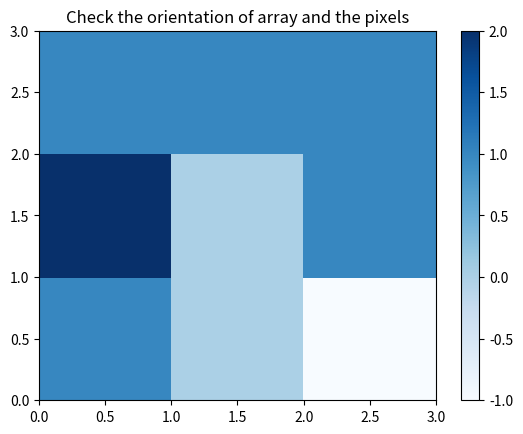

Generate this figure with matplotlib:
import  numpy as np
import matplotlib.pyplot as plt

a = np.array([1,2,3,4,5,5,67,7,88,9])

#Slicing of a numpy array a[start:stop:slice interval]
print(a[1::2])

a = np.linspace(-2,2,3)
b = np.linspace(-1,1,5)

""" MeshGrid from Matlab Documentation
[X,Y] = meshgrid(x,y) returns 2-D grid coordinates based on the coordinates contained in vectors x and y. 
X is a matrix where each row is a copy of x, and Y is a matrix where each column is a copy of y. 
The grid represented by the coordinates X and Y has length(y) rows and length(x) columns.
"""

X,Y = np.meshgrid(a, b)
print(Y)

# another way to create mesh grid
Y,X = np.meshgrid(range(10),range(20))

# Array orientation
A = np.array([[1, 0, -1], [2, 0, 1], [1, 1, 1]])
print("\n {}".format(A))
plt.pcolor(A, cmap='Blues')
plt.colorbar()
plt.title("Check the orientation of array and the pixels")
plt.show()

"""
plt.imshow()
plt.pcolor()
plt.contour()
plt.contourf()

Some matplotlib colormaps have unique names such as 'jet', 'coolwarm', 'magma' and 'viridis'.
Others have a naming scheme based on overall color such as 'Greens', 'Blues', 'Reds', and 'Purples'.
Another four colormaps are based on the seasons, namely 'summer', 'autumn', 'winter' and 'spring'.
You can insert the option cmap=<name> into most matplotlib functions to change the color map of the resulting plot.

Example:
# Create a filled contour plot with a color map of 'winter'
plt.subplot(2,2,4)
plt.contourf(X,Y,Z,20, cmap='winter')
plt.colorbar()
plt.title('Winter')
"""

""" 2D Array's
Function to visualize 2-D histograms is plt.hist2d().
- You specify the coordinates of the points using plt.hist2d(x,y) assuming x and y are two vectors of the same length.
- You can specify the number of bins with the argument bins=(nx, ny) where nx is the number of bins to use in the 
horizontal direction and ny is the number of bins to use in the vertical direction.
- You can specify the rectangular region in which the samples are counted in constructing the 2D histogram. 
The optional parameter required is range=((xmin, xmax), (ymin, ymax)) where
xmin and xmax are the respective lower and upper limits for the variables on the x-axis and
ymin and ymax are the respective lower and upper limits for the variables on the y-axis. 
Notice that the optional range argument can use nested tuples or lists.
e.g.
plt.hist2d(hp,mpg, bins=(20, 20), range=((40, 200),(15, 40)))

##Hexagonal Bins
As an alternative, the function plt.hexbin() uses hexagonal bins.
- The optional gridsize argument (default 100) gives the number of hexagons across the x-direction used in the hexagonal 
tiling. If specified as a list or a tuple of length two, gridsize fixes the number of hexagon in the x- and y-directions
respectively in the tiling.
- The optional parameter extent=(xmin, xmax, ymin, ymax) specifies rectangular region covered by the hexagonal tiling. 
In that case, xmin and xmax are the respective lower and upper limits for the variables on the x-axis and ymin and ymax 
are the respective lower and upper limits for the variables on the y-axis.
e.g.
 plt.hexbin(hp, mpg, gridsize=(15, 12), extent=(40, 235, 8, 48))
"""

"""Color Images
Color images such as photographs contain the intensity of the red, green and blue color channels.
- To read an image from file, use plt.imread() by passing the path to a file, such as a PNG or JPG file.
-  The color image can be plotted as usual using plt.imshow().
The resulting image loaded is a NumPy array of three dimensions. The array typically has dimensions M x N x 3, where 
M x N is the dimensions of the image. The third dimensions are referred to as color channels (typically red, green, and 
blue). The color channels can be extracted by Numpy array slicing.

# Load the image into an array: img
img = plt.imread('480px-Astronaut-EVA.jpg')

# Print the shape of the image
print(img.shape)

# Compute the sum of the red, green and blue channels: intensity
intensity = img.sum(axis=2)

# Print the shape of the intensity
print(intensity.shape)

# Display the intensity with a colormap of 'gray'
plt.imshow(intensity, cmap='gray')

# Add a colorbar
plt.colorbar()

# Hide the axes and show the figure
plt.axis('off')
plt.show()

The ratio of the displayed width to height is known as the image aspect and the range used to label the x- and y-axes is
known as the image extent. The default aspect value of 'auto' keeps the pixels square and the extents are automatically
computed from the shape of the array if not specified otherwise.
"""
